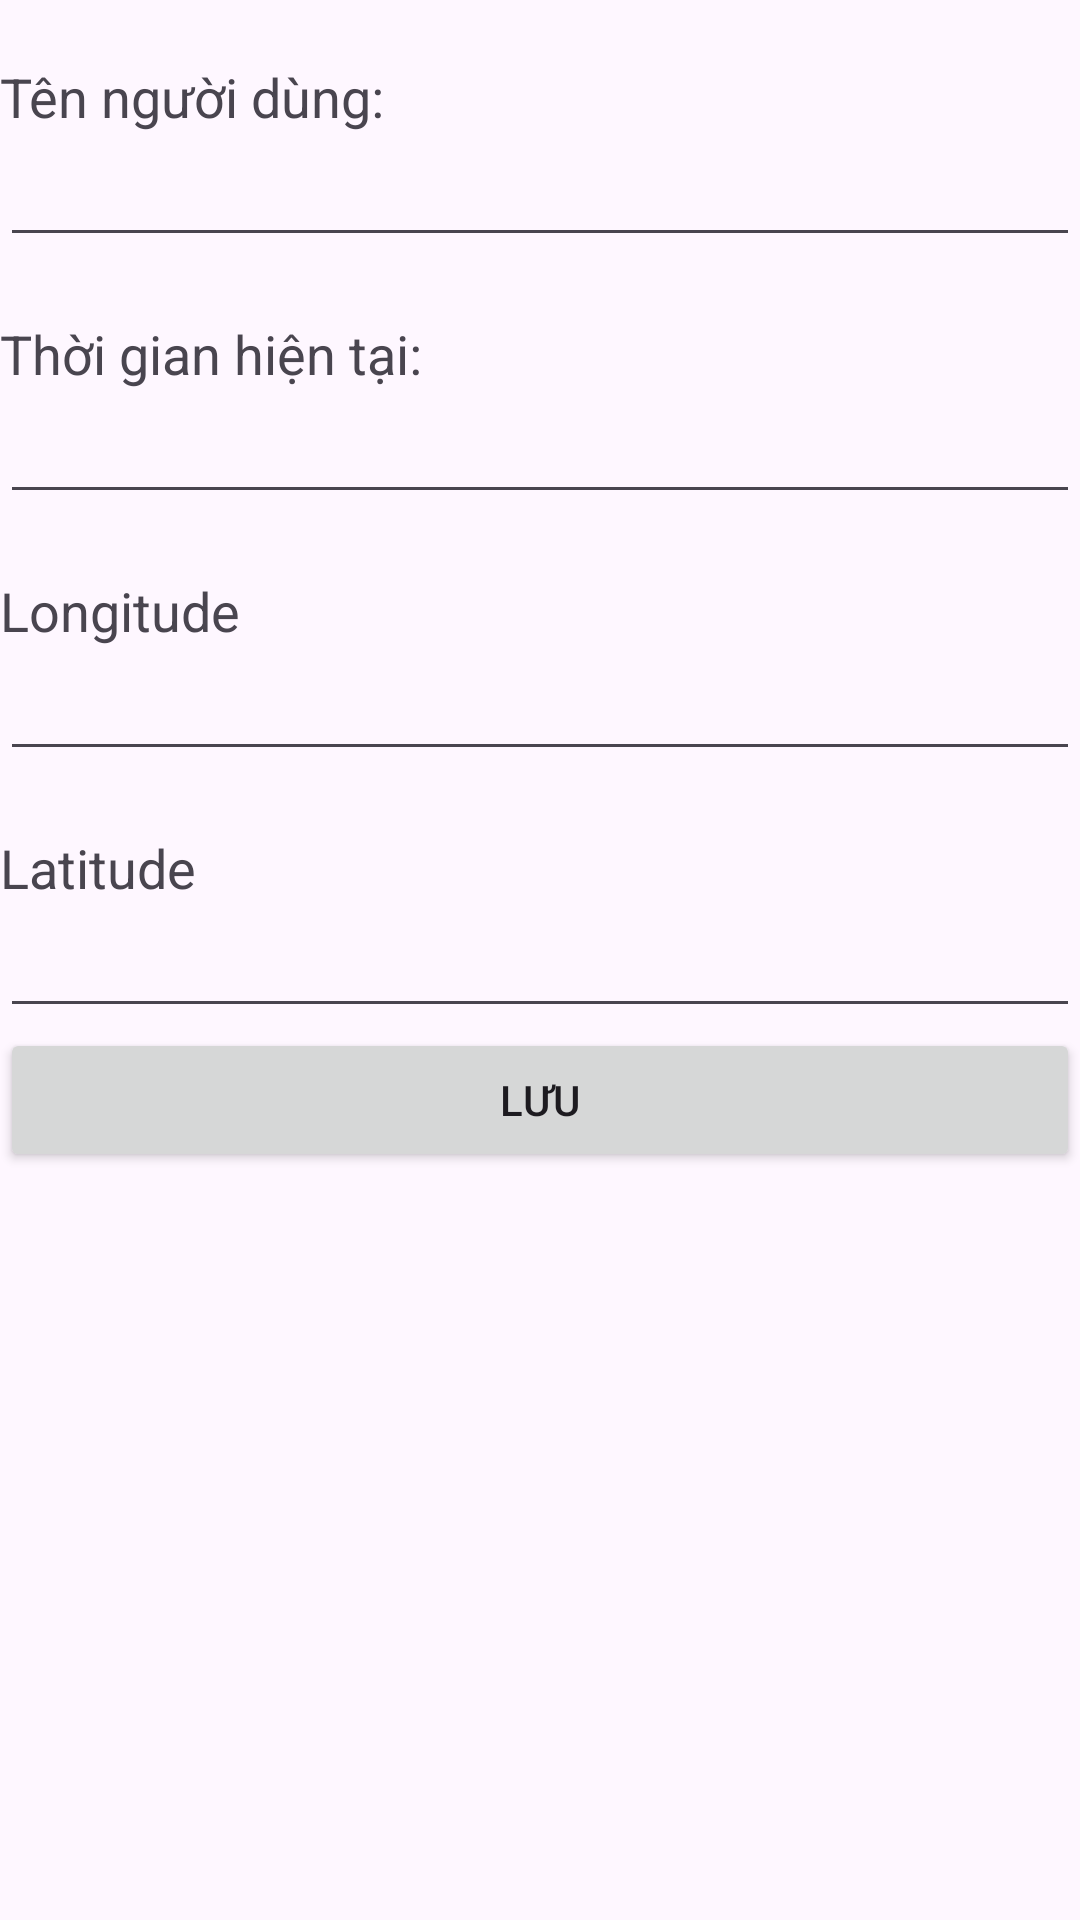

Write the Android layout XML for this screen, with the resource values it uses.
<!-- AndroidManifest.xml: application theme Theme.ShareApp -->
<!-- res/layout/activity_save.xml -->
<?xml version="1.0" encoding="utf-8"?>
<LinearLayout xmlns:android="http://schemas.android.com/apk/res/android"
    xmlns:app="http://schemas.android.com/apk/res-auto"
    xmlns:tools="http://schemas.android.com/tools"
    android:layout_width="match_parent"
    android:layout_height="match_parent"
    tools:context=".controllers.activities.SaveActivity"
    android:orientation="vertical">

    <LinearLayout
        android:layout_width="match_parent"
        android:layout_height="wrap_content"
        android:orientation="vertical"
        android:layout_marginTop="20dp">

        <TextView
            android:layout_width="wrap_content"
            android:layout_height="wrap_content"
            android:text="Tên người dùng:"
            android:textSize="18sp"/>

        <EditText
            android:id="@+id/edt_ten"
            android:layout_width="match_parent"
            android:layout_height="wrap_content"/>
    </LinearLayout>

    <LinearLayout
        android:layout_width="match_parent"
        android:layout_height="wrap_content"
        android:orientation="vertical"
        android:layout_marginTop="20dp">

        <TextView
            android:layout_width="wrap_content"
            android:layout_height="wrap_content"
            android:text="Thời gian hiện tại:"
            android:textSize="18sp"/>

        <EditText
            android:id="@+id/edt_time"
            android:layout_width="match_parent"
            android:layout_height="wrap_content"
            />
    </LinearLayout>

    <LinearLayout
        android:layout_width="match_parent"
        android:layout_height="wrap_content"
        android:orientation="vertical"
        android:layout_marginTop="20dp">

        <TextView
            android:layout_width="wrap_content"
            android:layout_height="wrap_content"
            android:text="Longitude"
            android:textSize="18sp"/>

        <EditText
            android:id="@+id/edt_longitude"
            android:layout_width="match_parent"
            android:layout_height="wrap_content"
            />
    </LinearLayout>

    <LinearLayout
        android:layout_width="match_parent"
        android:layout_height="wrap_content"
        android:orientation="vertical"
        android:layout_marginTop="20dp">

        <TextView
            android:layout_width="wrap_content"
            android:layout_height="wrap_content"
            android:text="Latitude"
            android:textSize="18sp"/>

        <EditText
            android:id="@+id/edt_latitude"
            android:layout_width="match_parent"
            android:layout_height="wrap_content"/>
    </LinearLayout>
    <Button
        android:id="@+id/btn_luu"
        android:layout_width="match_parent"
        android:layout_height="wrap_content"
        android:text="Lưu"/>
</LinearLayout>
<!-- resources referenced by this layout -->
<resources>
  <style name="Theme.ShareApp" parent="Base.Theme.ShareApp" />
  <style name="Base.Theme.ShareApp" parent="Theme.Material3.DayNight.NoActionBar">
          
          
      </style>
</resources>
